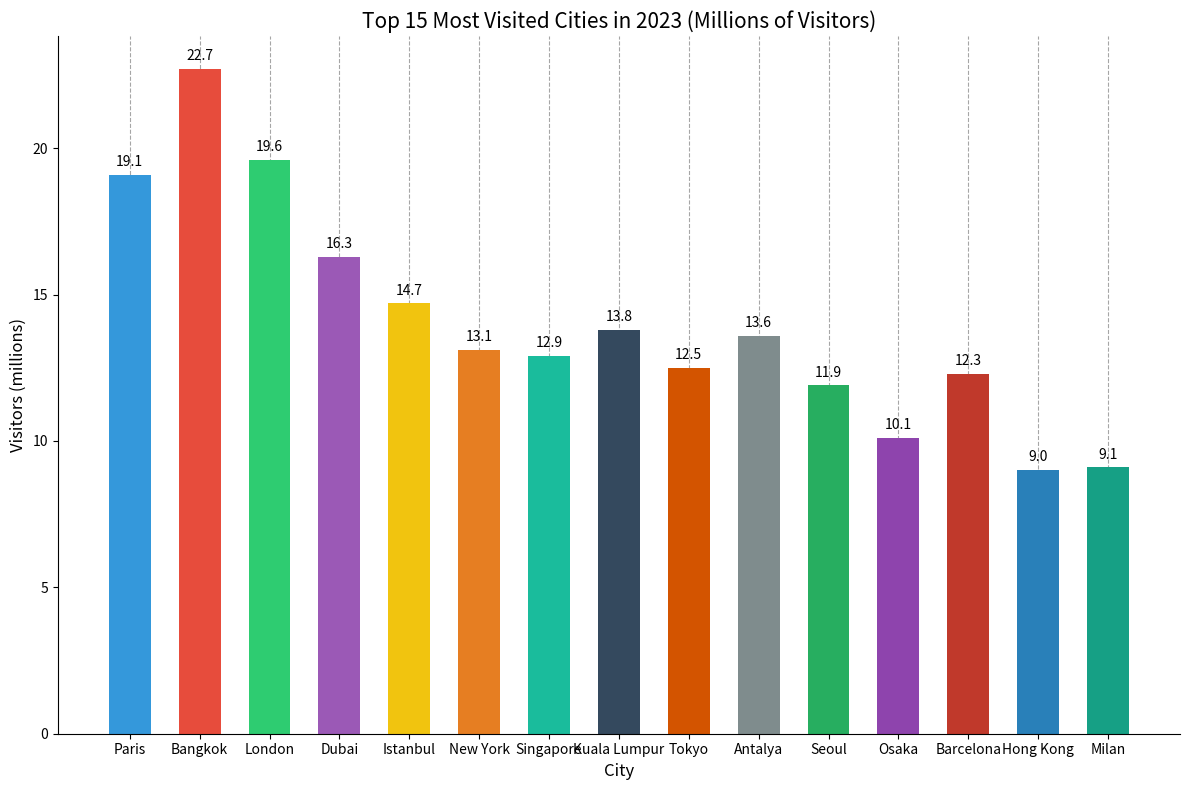

This figure's Python source:

import matplotlib.pyplot as plt

# Data
cities = [
    "Paris", "Bangkok", "London", "Dubai", "Istanbul", "New York", 
    "Singapore", "Kuala Lumpur", "Tokyo", "Antalya", "Seoul", "Osaka", 
    "Barcelona", "Hong Kong", "Milan"
]
visitors = [
    19.1, 22.7, 19.6, 16.3, 14.7, 13.1, 12.9, 13.8, 12.5, 13.6, 11.9, 10.1, 
    12.3, 9.0, 9.1
]

# Set up the matplotlib figure
fig, ax = plt.subplots(figsize=(12, 8))

# Vertical bar chart
bars = ax.bar(cities, visitors, color=[
    '#3498db', '#e74c3c', '#2ecc71', '#9b59b6', '#f1c40f', '#e67e22',
    '#1abc9c', '#34495e', '#d35400', '#7f8c8d', '#27ae60', '#8e44ad',
    '#c0392b', '#2980b9', '#16a085'], width=0.6)

# Set the title and labels
ax.set_title('Top 15 Most Visited Cities in 2023 (Millions of Visitors)', fontsize=15)
ax.set_ylabel('Visitors (millions)', fontsize=12)
ax.set_xlabel('City', fontsize=12)

# Remove the spines
for spine in ['top', 'right']:
    ax.spines[spine].set_visible(False)

# Set grid to be behind the bars
ax.set_axisbelow(True)
ax.xaxis.grid(color='gray', linestyle='dashed', alpha=0.7)

# Show Values on Bars
for bar in bars:
    height = bar.get_height()
    label_y_pos = height + 0.3
    ax.text(bar.get_x() + bar.get_width() / 2, label_y_pos, f'{height:.1f}', ha='center')

# Set the layout to be tight
plt.tight_layout()

# Show the plot
plt.show()
